Photos from the image-classification dataset "data" in the GitHub repository Omar-V2/MLH-LocalHackDay. Its 5 classes are: five fingers, four fingers, one finger, three fingers, two fingers.

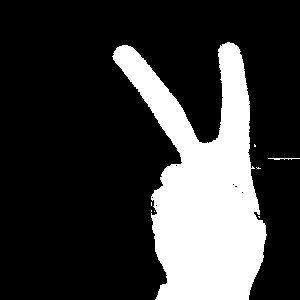
Label: two fingers

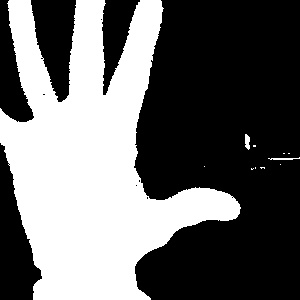
Label: five fingers

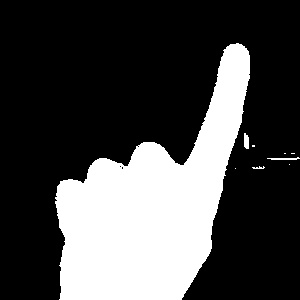
Label: one finger

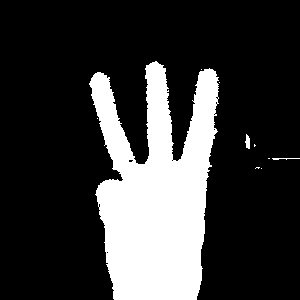
Label: three fingers

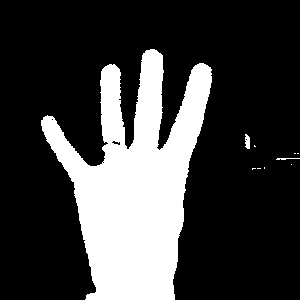
Label: four fingers

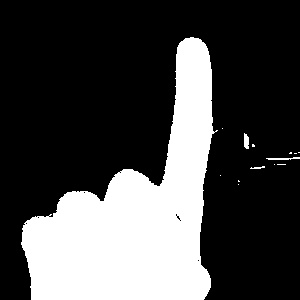
Label: one finger
